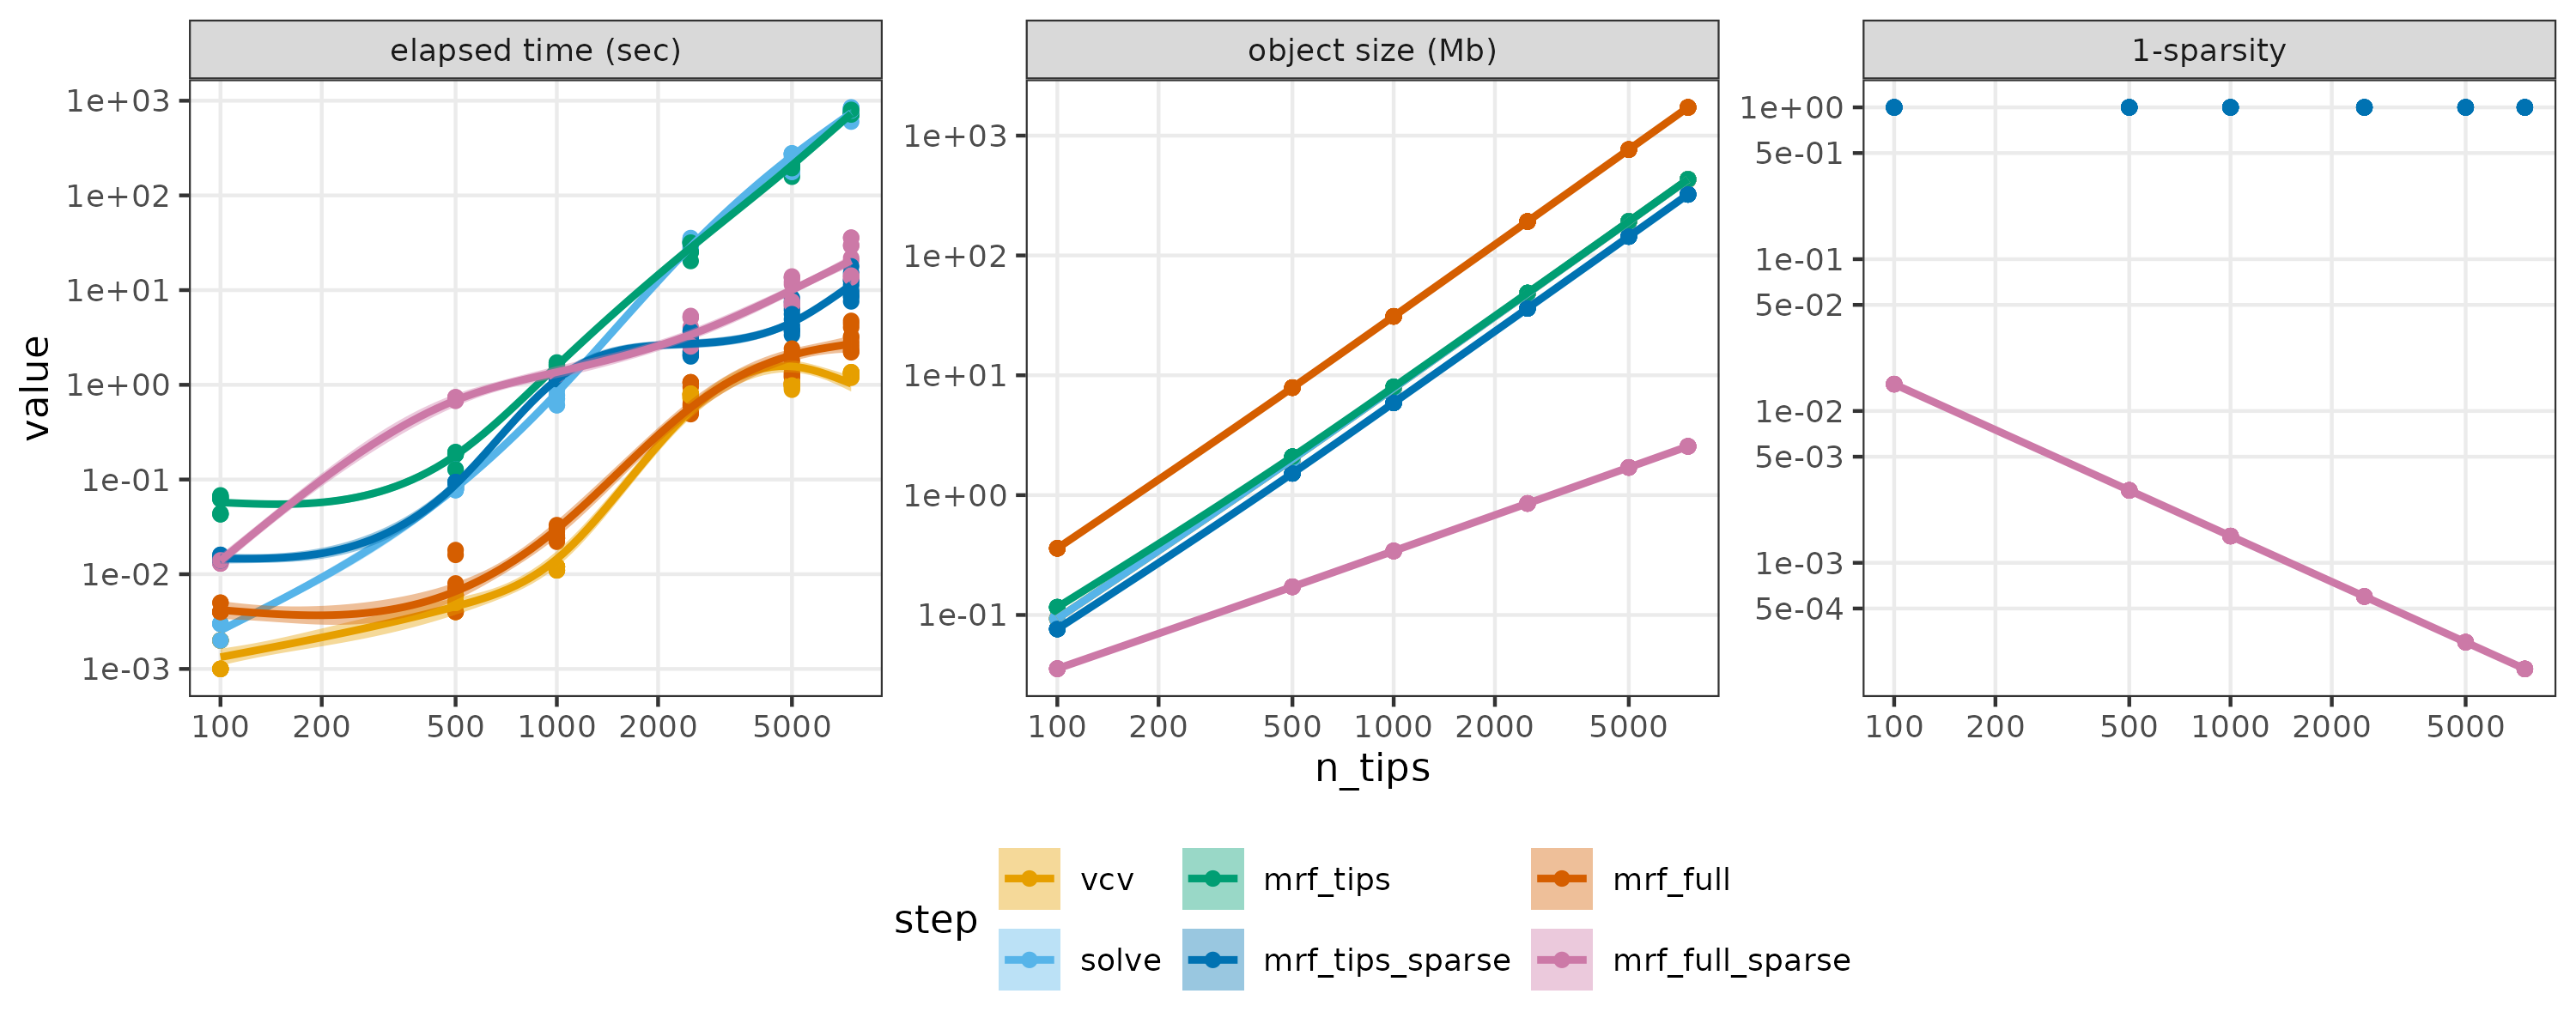

R code for this plot:
library(ggplot2); theme_set(theme_bw())
library(dplyr)
library(tidyr)

## Okabe-Ito palette minus black and yellow
okabe_ito <- c("#E69F00", "#56B4E9", "#009E73", "#0072B2", "#D55E00", "#CC79A7")

base_breaks <- function(n = 10) {
  function(x) axisTicks(log10(range(x, na.rm = TRUE)), log = TRUE, n = n)
}

recode_type <- function(x) {
  recode_values(x,
                "elapsed" ~ "elapsed time (sec)",
                "size_bytes" ~ "object size (Mb)",
                "sparsity" ~ "1-sparsity",
                default = x)
}

dd <- readRDS("phyloslopes_testinv.rds") |>
  bind_rows() |>
  select(n_tips, rep, step, elapsed, size_bytes, sparsity) |>
  mutate(across(size_bytes, \(x) x / 1024^2)) |>
  pivot_longer(-c(n_tips, rep, step), names_to = "type") |>
  mutate(across(type, recode_type))

dd$type <- factor(dd$type,
                   levels = c("elapsed time (sec)", "object size (Mb)", "1-sparsity"))

## put vcv and solve first, keep the rest in their existing order
step_levels <- unique(dd$step)
step_levels <- c("vcv", "solve", setdiff(step_levels, c("vcv", "solve")))
dd$step <- factor(dd$step, levels = step_levels)

p <- ggplot(dd, aes(n_tips, value, colour = step, fill = step)) +
  geom_point() +
  ## only 6 distinct n_tips values, so the gam default k = 10 knots
  ## fails for every group; k = 5 stays below that
  geom_smooth(method = "gam", formula = y ~ s(x, k = 5)) +
  scale_colour_manual(values = okabe_ito) +
  scale_fill_manual(values = okabe_ito) +
  facet_wrap(~type, scales = "free") +
  scale_y_log10(breaks = base_breaks()) +
  scale_x_log10(breaks = base_breaks()) +
  theme(panel.grid.minor = element_blank(),
        legend.position = "bottom")

ggsave("phyloslopes_testinv_plot.png", p, width = 10, height = 4)
